Run: headless pygame with SDL's dummy video driver; simulated clock (each Clock.tick advances the game by its frame time, no real sleeping); random seed 0; keys injected as events and as key.get_pressed() state; no mouse input.
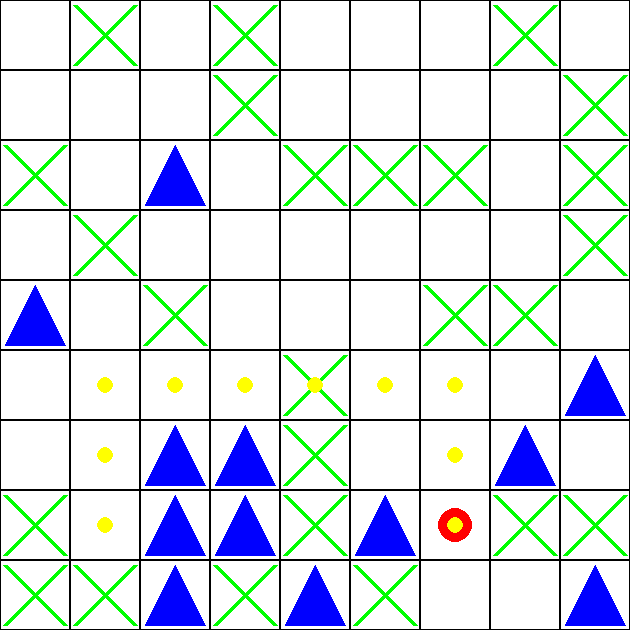
Frame 1 of 4 · flips 1–60 · no input
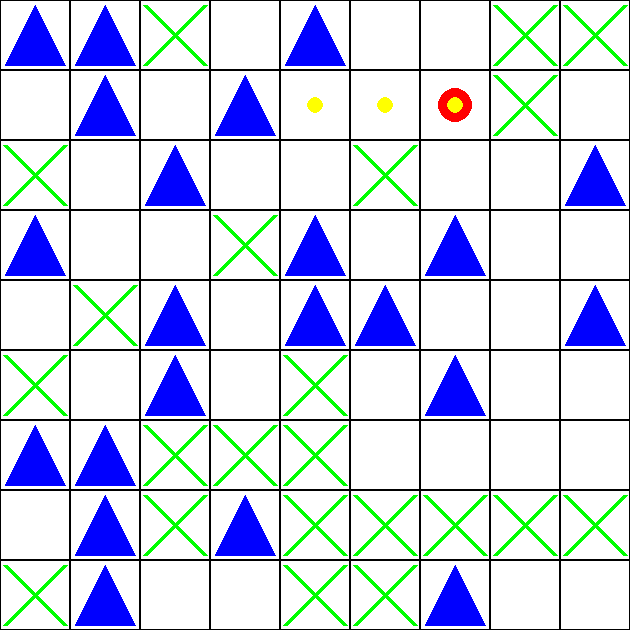
Frame 2 of 4 · flips 61–180 · tapped SPACE, RETURN · held RIGHT (→), D
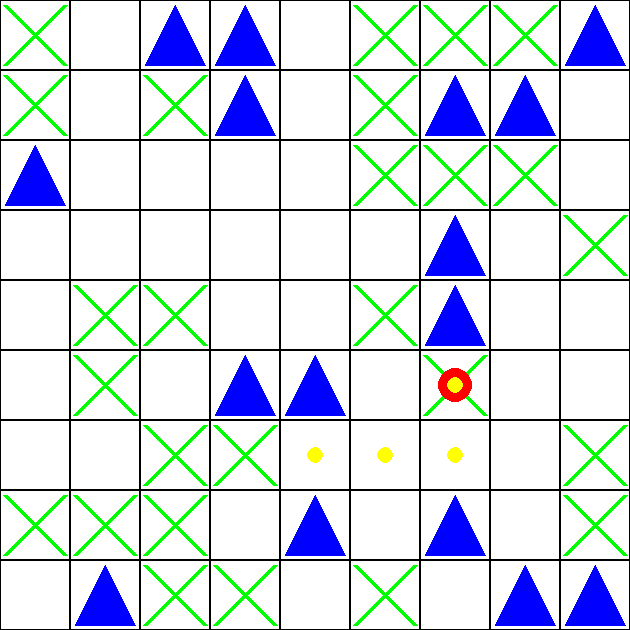
Frame 3 of 4 · flips 181–300 · held DOWN (↓), S
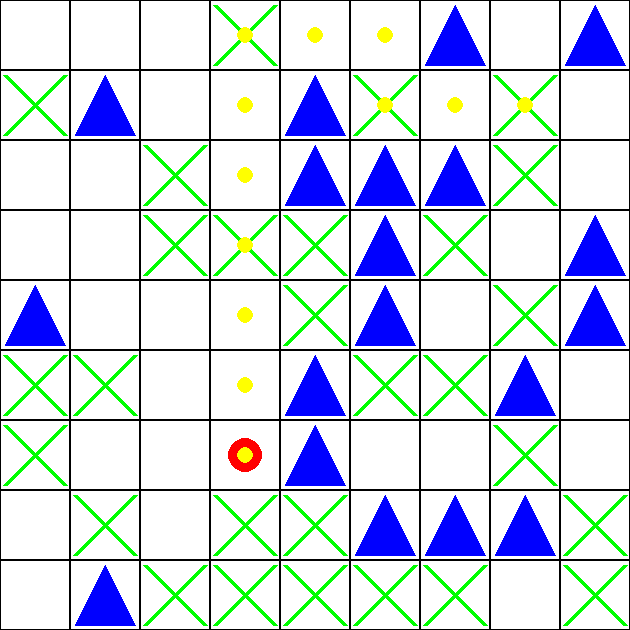
Frame 4 of 4 · flips 301–420 · held LEFT (←), A, UP (↑), W

The pygame program that drew these frames:

import pygame
import random
from collections import deque

ROWS = 9
COLS = 9
CELL_SIZE = 70
WIN_WIDTH = COLS * CELL_SIZE
WIN_HEIGHT = ROWS * CELL_SIZE

WHITE = (255, 255, 255)
BLACK = (0, 0, 0)
AGENT_COLOR = (255, 0, 0)
HURDLE_COLOR = (0, 0, 255)                                  
OBJECT_COLOR = (0, 255, 0)
CROSS_COLOR = (0, 255, 0)
YELLOW = (255, 255, 0)
ORANGE = (255, 200, 0)

class Grid:
    def __init__(self, rows, cols):
        self.rows = rows
        self.cols = cols
        self.grid = [[0 for _ in range(cols)] for _ in range(rows)]

    def randomize(self):
        for i in range(self.rows):
            for j in range(self.cols):
                if random.random() < 0.2:
                    self.grid[i][j] = 1 
                elif random.random() < 0.4:
                    self.grid[i][j] = 2  

    def draw(self, win, target):
        for i in range(self.rows):
            for j in range(self.cols):
                pygame.draw.rect(win, BLACK, (j * CELL_SIZE, i * CELL_SIZE, CELL_SIZE, CELL_SIZE), 1)
                if self.grid[i][j] == 1:
                    points = [
                        (j * CELL_SIZE + CELL_SIZE // 2, i * CELL_SIZE + 5), 
                        (j * CELL_SIZE + 5, i * CELL_SIZE + CELL_SIZE - 5),  
                        (j * CELL_SIZE + CELL_SIZE - 5, i * CELL_SIZE + CELL_SIZE - 5) 
                    ]
                    pygame.draw.polygon(win, HURDLE_COLOR, points)
                elif self.grid[i][j] == 2:
                    pygame.draw.line(win, CROSS_COLOR, (j * CELL_SIZE + 5, i * CELL_SIZE + 5), 
                                     (j * CELL_SIZE + CELL_SIZE - 5, i * CELL_SIZE + CELL_SIZE - 5), 5)
                    pygame.draw.line(win, CROSS_COLOR, (j * CELL_SIZE + 5, i * CELL_SIZE + CELL_SIZE - 5), 
                                     (j * CELL_SIZE + CELL_SIZE - 5, i * CELL_SIZE + 5), 5)

        if target is not None:
            pygame.draw.circle(win, (255, 0, 0), (target[1] * CELL_SIZE + CELL_SIZE // 2, target[0] * CELL_SIZE + CELL_SIZE // 2), CELL_SIZE // 4)

class Robot:
    def __init__(self, grid):
        self.grid = grid
        self.row = random.randint(1, grid.rows - 2)
        self.col = random.randint(1, grid.cols - 2)
        while self.grid.grid[self.row][self.col] == 1:
            self.row = random.randint(1, grid.rows - 2)
            self.col = random.randint(1, grid.cols - 2)
        self.path = [(self.row, self.col)]

    def move(self, direction):
        new_row = self.row + direction[0]
        new_col = self.col + direction[1]
        if 0 <= new_row < self.grid.rows and 0 <= new_col < self.grid.cols and self.grid.grid[new_row][new_col] != 1:
            self.row = new_row
            self.col = new_col
            self.path.append((self.row, self.col))

    def draw(self, win):
        pygame.draw.circle(win, AGENT_COLOR, (self.col * CELL_SIZE + CELL_SIZE // 2, self.row * CELL_SIZE + CELL_SIZE // 2), CELL_SIZE // 4)
        for i, j in self.path:
            pygame.draw.circle(win, YELLOW, (j * CELL_SIZE + CELL_SIZE // 2, i * CELL_SIZE + CELL_SIZE // 2), CELL_SIZE // 8)

def find_nearest_object(grid, robot):
    min_distance = float('inf')
    nearest_object = None

    for i in range(grid.rows):
        for j in range(grid.cols):
            if grid.grid[i][j] == 2:
                distance = abs(i - robot.row) + abs(j - robot.col)

                clear_path = True

                if robot.row != i:
                    row_step = 1 if i > robot.row else -1
                    for r in range(robot.row, i, row_step):
                        if grid.grid[r][robot.col] == 1:
                            clear_path = False
                            break

                if clear_path and robot.col != j:
                    col_step = 1 if j > robot.col else -1
                    for c in range(robot.col, j, col_step):
                        if grid.grid[robot.row][c] == 1:
                            clear_path = False
                            break

                if clear_path and distance < min_distance:
                    min_distance = distance
                    nearest_object = (i, j)

    return nearest_object

def collect_object(grid, robot):
    if grid.grid[robot.row][robot.col] == 2:
        grid.grid[robot.row][robot.col] = 0
        return True
    return False

def has_valid_move(grid, robot):
    directions = [(0, 1), (0, -1), (1, 0), (-1, 0)]
    for direction in directions:
        new_row = robot.row + direction[0]
        new_col = robot.col + direction[1]
        if 0 <= new_row < grid.rows and 0 <= new_col < grid.cols and grid.grid[new_row][new_col] != 1:
            return True
    return False

def bfs_shortest_path(grid, start, target):
    rows, cols = grid.rows, grid.cols
    queue = deque([start])
    visited = set()
    visited.add(start)
    parent = {start: None}

    directions = [(0, 1), (0, -1), (1, 0), (-1, 0)]

    while queue:
        current = queue.popleft()
        if current == target:
            break
        for direction in directions:
            new_row = current[0] + direction[0]
            new_col = current[1] + direction[1]
            if (0 <= new_row < rows and 
                0 <= new_col < cols and 
                grid.grid[new_row][new_col] != 1 and 
                (new_row, new_col) not in visited):
                visited.add((new_row, new_col))
                queue.append((new_row, new_col))
                parent[(new_row, new_col)] = current

    path = []
    while target in parent:
        path.append(target)
        target = parent[target]
        if target is None:
            break
    path.reverse()
    return path

def main():
    for _ in range(5):
        pygame.init()
        win = pygame.display.set_mode((WIN_WIDTH, WIN_HEIGHT))
        pygame.display.set_caption("Robot Navigation")

        grid = Grid(ROWS, COLS)
        grid.randomize()
        robot = Robot(grid)

        target = (random.randint(1, ROWS - 2), random.randint(1, COLS - 2))
        while grid.grid[target[0]][target[1]] == 1 or (target[0] == robot.row and target[1] == robot.col):
            target = (random.randint(1, ROWS - 2), random.randint(1, COLS - 2))

        clock = pygame.time.Clock()
        running = True
        while running:
            for event in pygame.event.get():
                if event.type == pygame.QUIT:
                    running = False

            path = bfs_shortest_path(grid, (robot.row, robot.col), target)

            if path:
                next_step = path[1] if len(path) > 1 else path[0]
                robot.move((next_step[0] - robot.row, next_step[1] - robot.col))

            win.fill(WHITE)
            grid.draw(win, target) 
            robot.draw(win)
            pygame.display.update()
            clock.tick(1)
            if (robot.row, robot.col) == target:
                print("Robot has reached the target!")
                running = False

        pygame.quit()


if __name__ == "__main__":
    main()
